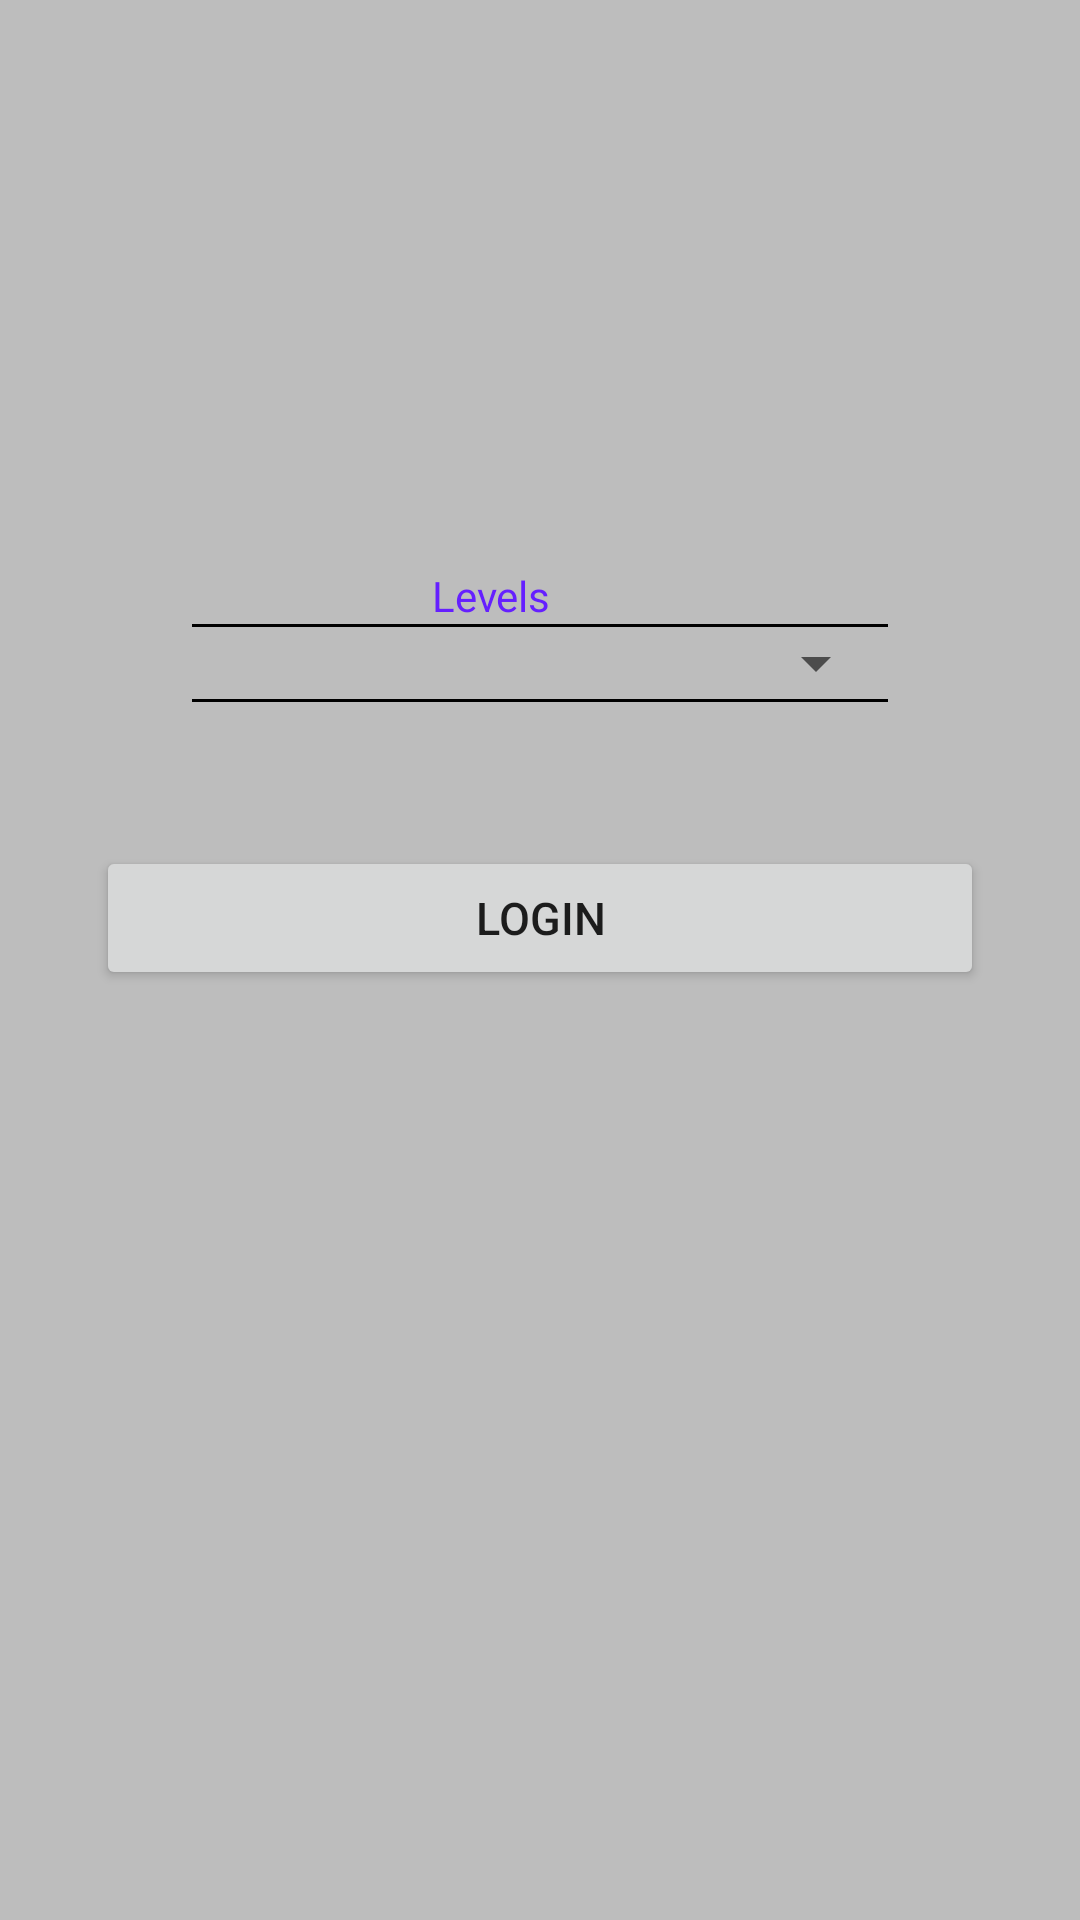

Android layout source for this screen:
<!-- AndroidManifest.xml: application theme AppTheme -->
<!-- res/layout/activity_subdivision.xml -->
<?xml version="1.0" encoding="utf-8"?>
<RelativeLayout
    xmlns:android="http://schemas.android.com/apk/res/android"
    xmlns:tools="http://schemas.android.com/tools"
    android:layout_width="match_parent"
    android:layout_height="match_parent"
    tools:context="com.transvision.mbc.LoginActivity">

    <ScrollView
        android:layout_width="match_parent"
        android:layout_height="wrap_content"
        android:layout_alignParentTop="true"
        android:layout_alignParentStart="true">

        <LinearLayout
            android:layout_width="match_parent"
            android:layout_height="wrap_content"
            android:orientation="vertical">

            <ImageView
                android:id="@+id/subdiv_logo"
                android:layout_width="match_parent"
                android:layout_height="125dp"
                android:adjustViewBounds="true"
                android:contentDescription="@string/app_name"
                android:scaleType="fitXY"
                android:src="@drawable/subdiv"/>


            <LinearLayout
                android:layout_width="match_parent"
                android:layout_height="wrap_content"
                android:layout_marginEnd="@dimen/dp64"
                android:layout_marginStart="@dimen/dp64"
                android:layout_marginTop="@dimen/dp64"
                android:orientation="vertical">

                <TextView
                    android:id="@+id/login_user_txt"
                    android:layout_width="match_parent"
                    android:layout_height="wrap_content"
                    android:layout_marginEnd="@dimen/dp80"
                    android:layout_marginStart="@dimen/dp80"
                    android:text="@string/login_user_txt"
                    android:textColor="@color/spinner_label"
                    android:textSize="@dimen/text14"/>

                <View
                    android:layout_width="match_parent"
                    android:layout_height="@dimen/dp1"
                    android:background="@color/black"/>

                <Spinner
                    android:id="@+id/login_users_spin"
                    android:layout_width="match_parent"
                    android:layout_height="wrap_content"/>

                <View
                    android:layout_width="match_parent"
                    android:layout_height="@dimen/dp1"
                    android:background="@color/black"/>
            </LinearLayout>

            <LinearLayout
                android:layout_width="match_parent"
                android:layout_height="wrap_content"
                android:layout_marginTop="@dimen/dp16"
                android:orientation="vertical">

                <Button
                    android:id="@+id/login_btn"
                    android:layout_width="match_parent"
                    android:layout_height="wrap_content"
                    android:layout_margin="@dimen/dp32"
                    android:text="@string/login_btn"
                    android:textSize="@dimen/text18"/>

            </LinearLayout>
        </LinearLayout>
    </ScrollView>


</RelativeLayout>
<!-- resources referenced by this layout -->
<resources>
  <color name="black">#000000</color>
  <color name="spinner_label">#651FFF</color>
  <dimen name="dp1">1dp</dimen>
  <dimen name="dp16">16dp</dimen>
  <dimen name="dp32">32dp</dimen>
  <dimen name="dp64">64dp</dimen>
  <dimen name="dp80">80dp</dimen>
  <dimen name="text14">14sp</dimen>
  <dimen name="text18">15sp</dimen>
  <string name="app_name">MBC_Insight</string>
  <string name="login_btn">Login</string>
  <string name="login_user_txt">Levels</string>
  <style name="AppTheme" parent="Theme.AppCompat.Light.NoActionBar">
          
          <item name="colorPrimary">@color/colorPrimary</item>
          <item name="colorPrimaryDark">@color/colorPrimaryDark</item>
          <item name="colorAccent">@color/colorAccent</item>
          <item name="android:windowBackground">@color/layout_background</item>
      </style>
  <color name="colorPrimary">#03A9F4</color>
  <color name="colorPrimaryDark">#0288D1</color>
  <color name="colorAccent">#0288D1</color>
  <color name="layout_background">#BDBDBD</color>
</resources>
